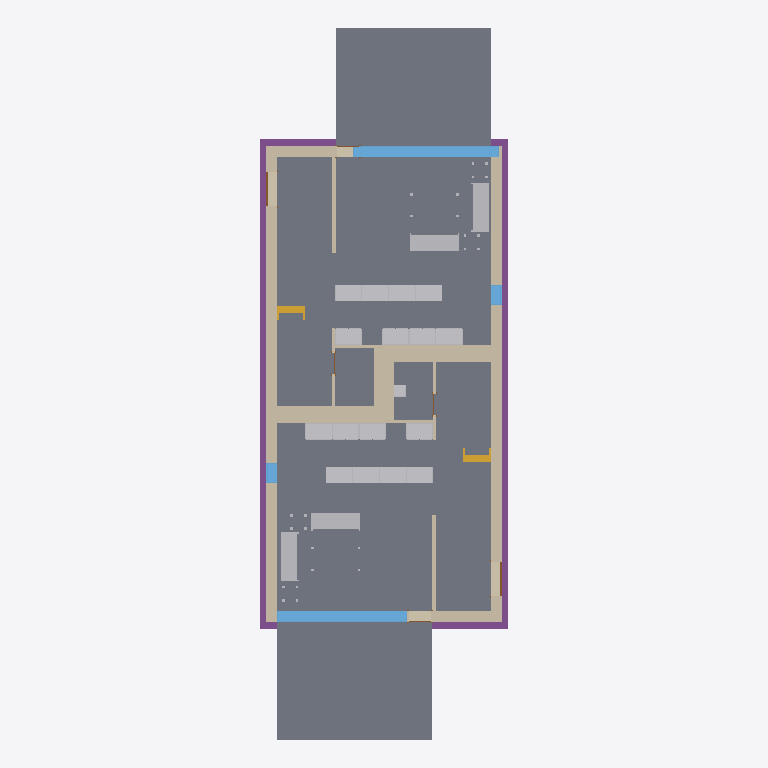
Plan cut of the same IFC building model at storey 'T/FDN' (level -1.25 m, cut at 0.15 m), seen from above with north up, elements coloured by IFC class: 23 other elements (light grey), 21 walls (beige), 8 slabs (grey), 4 footings (purple), 4 windows (light blue), 4 doors (brown), 2 stairs (yellow). Cut surfaces are drawn darker.
Extent 9.3 m × 26.6 m × 8.2 m (x, y, z). Storeys (4): T/FDN at -1.25 m; Level 1 at 0.00 m; Level 2 at 3.10 m; Roof at 6.00 m. Elements (207): 61 IfcFurnishingElement, 56 IfcWallStandardCase, 24 IfcWindow, 20 IfcSlab, 14 IfcDoor, 13 IfcCovering, 8 IfcBeam, 7 IfcFooting, 2 IfcStair, 1 IfcRoof, 1 IfcWall.

HEADER;
FILE_DESCRIPTION(('ViewDefinition [CoordinationView]'),'2;1');
FILE_NAME('0001','2011-09-07T12:28:29',(''),(''),'Autodesk Revit Architecture 2011 - 1.0','20100326_1700','');
FILE_SCHEMA(('IFC2X3'));
ENDSEC;
DATA;
#34=IFCPROJECT('1xS3BCk291UvhgP2a6eflL',#33,'0001',$,$,'Duplex Apartment','Project Status',(#27,#28),#23);
#38274=IFCSITE('1xS3BCk291UvhgP2a6eflN',#33,'Default',$,'',#38273,$,$,.ELEMENT.,(41,52,27,840000),(-87,-38,-21,-839999),-0.0,$,$);
#36=IFCBUILDING('1xS3BCk291UvhgP2a6eflK',#33,$,$,$,#25,$,$,.ELEMENT.,$,$,#35);
#39=IFCBUILDINGSTOREY('1xS3BCk291UvhgP2dvNMKI',#33,'Level 1',$,$,#38,$,$,.ELEMENT.,0.0);
#43=IFCBUILDINGSTOREY('1xS3BCk291UvhgP2dvNMQJ',#33,'Level 2',$,$,#42,$,$,.ELEMENT.,3.100000000000378);
#47=IFCBUILDINGSTOREY('1xS3BCk291UvhgP2dvNsgp',#33,'T/FDN',$,$,#46,$,$,.ELEMENT.,-1.25);
#51=IFCBUILDINGSTOREY('1xS3BCk291UvhgP2dvNtSE',#33,'Roof',$,$,#50,$,$,.ELEMENT.,6.00000000000039);
#21610=IFCSLAB('2OBrcmyk58NupXoVOHUtgP',#33,'Floor:Finish Floor - Wood:171292',$,'Floor:Finish Floor - Wood',#21583,#21609,'171292',.FLOOR.);
#21401=IFCSLAB('2OBrcmyk58NupXoVOHUtxr',#33,'Floor:Finish Floor - Wood:170352',$,'Floor:Finish Floor - Wood',#21374,#21400,'170352',.FLOOR.);
#37777=IFCSLAB('1CZILmCaHETO8tf3SgGEWh',#33,'Floor:150mm Exterior Slab on Grade:216507',$,'Floor:150mm Exterior Slab on Grade',#37767,#37776,'216507',.FLOOR.);
#37864=IFCSLAB('1CZILmCaHETO8tf3SgGEXu',#33,'Floor:150mm Exterior Slab on Grade:216552',$,'Floor:150mm Exterior Slab on Grade',#37854,#37863,'216552',.FLOOR.);
#21449=IFCSLAB('2OBrcmyk58NupXoVOHUtoa',#33,'Floor:Finish Floor - Ceramic Tile:170785',$,'Floor:Finish Floor - Ceramic Tile',#21439,#21448,'170785',.FLOOR.);
#21658=IFCSLAB('2OBrcmyk58NupXoVOHUten',#33,'Floor:Finish Floor - Ceramic Tile:171444',$,'Floor:Finish Floor - Ceramic Tile',#21648,#21657,'171444',.FLOOR.);
#3999=IFCWALLSTANDARDCASE('2O2Fr$t4X7Zf8NOew3FNqI',#33,'Basic Wall:Exterior - Brick on Block:138157',$,'Basic Wall:Exterior - Brick on Block:130892',#3986,#3998,'138157');
#4087=IFCWALLSTANDARDCASE('2O2Fr$t4X7Zf8NOew3FNhv',#33,'Basic Wall:Exterior - Brick on Block:138310',$,'Basic Wall:Exterior - Brick on Block:130892',#4074,#4086,'138310');
#23286=IFCFOOTING('0kF45Qs8L9PAM9kmb1lT5d',#33,'Wall Foundation:Bearing Footing - 900 x 300:186596',$,'Wall Foundation:Bearing Footing - 900 x 300',#23275,#23285,'186596',.STRIP_FOOTING.);
#23408=IFCFOOTING('0kF45Qs8L9PAM9kmb1lT5t',#33,'Wall Foundation:Bearing Footing - 900 x 300:186612',$,'Wall Foundation:Bearing Footing - 900 x 300',#23397,#23407,'186612',.STRIP_FOOTING.);
#21545=IFCSLAB('2OBrcmyk58NupXoVOHUtju',#33,'Floor:Finish Floor - Ceramic Tile:171261',$,'Floor:Finish Floor - Ceramic Tile',#21535,#21544,'171261',.FLOOR.);
#21497=IFCSLAB('2OBrcmyk58NupXoVOHUtjR',#33,'Floor:Finish Floor - Ceramic Tile:171230',$,'Floor:Finish Floor - Ceramic Tile',#21487,#21496,'171230',.FLOOR.);
#6426=IFCWINDOW('1hOSvn6df7F8_7GcBWlR72',#33,'PMI_Window_Revised','Window enlarged by 0.6 m and glazing improved (U 1.1)','4835mm x 2420mm',#6425,#6420,'145788',2.419999999999998,5.435);
#4287=IFCWALLSTANDARDCASE('2O2Fr$t4X7Zf8NOew3FNbT',#33,'Basic Wall:Party Wall - CMU Residential Unit Dimising Wall:139234',$,'Basic Wall:Party Wall - CMU Residential Unit Dimising Wall:128555',#4251,#4286,'139234');
#4399=IFCWALLSTANDARDCASE('2O2Fr$t4X7Zf8NOew3FKRi',#33,'Basic Wall:Party Wall - CMU Residential Unit Dimising Wall:139347',$,'Basic Wall:Party Wall - CMU Residential Unit Dimising Wall:128555',#4364,#4398,'139347');
#6531=IFCWINDOW('1hOSvn6df7F8_7GcBWlRBU',#33,'M_Fixed:4835mm x 2420mm:4835mm x 2420mm:146016',$,'4835mm x 2420mm',#6530,#6525,'146016',2.419999999999998,4.834999999999997);
#3797=IFCWALLSTANDARDCASE('2O2Fr$t4X7Zf8NOew3FNtn',#33,'Basic Wall:Exterior - Brick on Block:138062',$,'Basic Wall:Exterior - Brick on Block:130892',#3781,#3796,'138062');
#4043=IFCWALLSTANDARDCASE('2O2Fr$t4X7Zf8NOew3FNr2',#33,'Basic Wall:Exterior - Brick on Block:138237',$,'Basic Wall:Exterior - Brick on Block:130892',#4030,#4042,'138237');
#17341=IFCFURNISHINGELEMENT('2OBrcmyk58NupXoVOHUshs',#33,'M_Sofa:1830mm:1830mm:167283',$,'1830mm',#17340,#17334,'167283');
#17786=IFCFURNISHINGELEMENT('2OBrcmyk58NupXoVOHUtOy',#33,'M_Sofa:1830mm:1830mm:168377',$,'1830mm',#17785,#17779,'168377');
#17815=IFCFURNISHINGELEMENT('2OBrcmyk58NupXoVOHUtO$',#33,'M_Sofa:1830mm:1830mm:168378',$,'1830mm',#17814,#17808,'168378');
#17409=IFCFURNISHINGELEMENT('2OBrcmyk58NupXoVOHUsc7',#33,'M_Sofa:1830mm:1830mm:167426',$,'1830mm',#17408,#17402,'167426');
#23369=IFCFOOTING('0kF45Qs8L9PAM9kmb1lT5l',#33,'Wall Foundation:Bearing Footing - 900 x 300:186604',$,'Wall Foundation:Bearing Footing - 900 x 300',#23358,#23368,'186604',.STRIP_FOOTING.);
#4465=IFCWALLSTANDARDCASE('2O2Fr$t4X7Zf8NOew3FKRH',#33,'Basic Wall:Party Wall - CMU Residential Unit Dimising Wall:139374',$,'Basic Wall:Party Wall - CMU Residential Unit Dimising Wall:128555',#4430,#4464,'139374');
#24596=IFCWALLSTANDARDCASE('0iEHWY1$XA8eQeeULq4jZ1',#33,'Basic Wall:Interior - Furring (152 mm Stud):189074',$,'Basic Wall:Interior - Furring (152 mm Stud):187795',#24572,#24595,'189074');
#15856=IFCFURNISHINGELEMENT('0wkEuT1wr1kOyafLY4vyOn',#33,'M_Base Cabinet-Double Door & 2 Drawer:1000mm:1000mm:159262',$,'1000mm',#15855,#15849,'159262');
#16667=IFCFURNISHINGELEMENT('2OBrcmyk58NupXoVOHUvqo',#33,'M_Base Cabinet-Double Door & 2 Drawer:1000mm:1000mm:162487',$,'1000mm',#16666,#16660,'162487');
#15463=IFCFURNISHINGELEMENT('0wkEuT1wr1kOyafLY4vyMO',#33,'M_Base Cabinet-Double Door & 2 Drawer:1000mm:1000mm:159159',$,'1000mm',#15462,#15456,'159159');
#16149=IFCFURNISHINGELEMENT('2OBrcmyk58NupXoVOHUvGQ',#33,'M_Base Cabinet-Double Door & 2 Drawer:1000mm:1000mm:160671',$,'1000mm',#16148,#16142,'160671');
#16175=IFCFURNISHINGELEMENT('2OBrcmyk58NupXoVOHUvH8',#33,'M_Base Cabinet-Double Door & 2 Drawer:1000mm:1000mm:160717',$,'1000mm',#16174,#16168,'160717');
#16641=IFCFURNISHINGELEMENT('2OBrcmyk58NupXoVOHUvqp',#33,'M_Base Cabinet-Double Door & 2 Drawer:1000mm:1000mm:162486',$,'1000mm',#16640,#16634,'162486');
#16719=IFCFURNISHINGELEMENT('2OBrcmyk58NupXoVOHUvqy',#33,'M_Base Cabinet-Double Door & 2 Drawer:1000mm:1000mm:162489',$,'1000mm',#16718,#16712,'162489');
#16693=IFCFURNISHINGELEMENT('2OBrcmyk58NupXoVOHUvqz',#33,'M_Base Cabinet-Double Door & 2 Drawer:1000mm:1000mm:162488',$,'1000mm',#16692,#16686,'162488');
#24813=IFCWALLSTANDARDCASE('0iEHWY1$XA8eQeeULq4jE6',#33,'Basic Wall:Interior - Furring (152 mm Stud):190933',$,'Basic Wall:Interior - Furring (152 mm Stud):187795',#24800,#24812,'190933');
#16485=IFCFURNISHINGELEMENT('2OBrcmyk58NupXoVOHUvup',#33,'M_Base Cabinet-Double Door & 2 Drawer:1000mm:1000mm:162230',$,'1000mm',#16484,#16478,'162230');
#16563=IFCFURNISHINGELEMENT('2OBrcmyk58NupXoVOHUvs2',#33,'M_Base Cabinet-Double Door & 2 Drawer:1000mm:1000mm:162311',$,'1000mm',#16562,#16556,'162311');
#16615=IFCFURNISHINGELEMENT('2OBrcmyk58NupXoVOHUvtA',#33,'M_Base Cabinet-Double Door & 2 Drawer:1000mm:1000mm:162383',$,'1000mm',#16614,#16608,'162383');
#16914=IFCFURNISHINGELEMENT('2OBrcmyk58NupXoVOHUvqu',#33,'M_Base Cabinet-Double Door & 2 Drawer:1000mm:1000mm:162493',$,'1000mm',#16913,#16907,'162493');
#16971=IFCFURNISHINGELEMENT('2OBrcmyk58NupXoVOHUvqw',#33,'M_Base Cabinet-Double Door & 2 Drawer:1000mm:1000mm:162495',$,'1000mm',#16970,#16964,'162495');
#17023=IFCFURNISHINGELEMENT('2OBrcmyk58NupXoVOHUvr4',#33,'M_Base Cabinet-Double Door & 2 Drawer:1000mm:1000mm:162497',$,'1000mm',#17022,#17016,'162497');
#16589=IFCFURNISHINGELEMENT('2OBrcmyk58NupXoVOHUvsm',#33,'M_Base Cabinet-Double Door & 2 Drawer:1000mm:1000mm:162357',$,'1000mm',#16588,#16582,'162357');
#16997=IFCFURNISHINGELEMENT('2OBrcmyk58NupXoVOHUvr5',#33,'M_Base Cabinet-Double Door & 2 Drawer:1000mm:1000mm:162496',$,'1000mm',#16996,#16990,'162496');
#4131=IFCWALLSTANDARDCASE('2O2Fr$t4X7Zf8NOew3FNld',#33,'Basic Wall:Interior - Partition (92mm Stud):138584',$,'Basic Wall:Interior - Partition (92mm Stud):128360',#4118,#4130,'138584');
#4598=IFCWALLSTANDARDCASE('2O2Fr$t4X7Zf8NOew3FKGS',#33,'Basic Wall:Interior - Partition (92mm Stud):139939',$,'Basic Wall:Interior - Partition (92mm Stud):128360',#4585,#4597,'139939');
#23446=IFCFOOTING('0kF45Qs8L9PAM9kmb1lT5$',#33,'Wall Foundation:Bearing Footing - 900 x 300:186620',$,'Wall Foundation:Bearing Footing - 900 x 300',#23436,#23445,'186620',.STRIP_FOOTING.);
#4818=IFCWALLSTANDARDCASE('2O2Fr$t4X7Zf8NOew3FK9N',#33,'Basic Wall:Foundation - Concrete (417mm):140520',$,'Basic Wall:Foundation - Concrete (417mm):128676',#4805,#4817,'140520');
#4918=IFCWALLSTANDARDCASE('2O2Fr$t4X7Zf8NOew3FKE5',#33,'Basic Wall:Foundation - Concrete (417mm):140602',$,'Basic Wall:Foundation - Concrete (417mm):128676',#4905,#4917,'140602');
#24768=IFCWALLSTANDARDCASE('0iEHWY1$XA8eQeeULq4jDb',#33,'Basic Wall:Interior - Furring (152 mm Stud):190774',$,'Basic Wall:Interior - Furring (152 mm Stud):187795',#24755,#24767,'190774');
#9021=IFCSTAIR('0wkEuT1wr1kOyafLY4v_O1',#33,'Stair:Residential - 200mm Max Riser 250mm Tread:151086',$,'Stair:Residential - 200mm Max Riser 250mm Tread',#8411,$,'151086',.STRAIGHT_RUN_STAIR.);
#32116=IFCSTAIR('21ldoMpbP4VfsJ0XGY_34d',#33,'Stair:Residential - 200mm Max Riser 250mm Tread:198878',$,'Stair:Residential - 200mm Max Riser 250mm Tread',#31507,$,'198878',.STRAIGHT_RUN_STAIR.);
#24680=IFCWALLSTANDARDCASE('0iEHWY1$XA8eQeeULq4j_U',#33,'Basic Wall:Interior - Furring (152 mm Stud):189901',$,'Basic Wall:Interior - Furring (152 mm Stud):187795',#24667,#24679,'189901');
#4868=IFCWALLSTANDARDCASE('2O2Fr$t4X7Zf8NOew3FKEr',#33,'Basic Wall:Foundation - Concrete (417mm):140554',$,'Basic Wall:Foundation - Concrete (417mm):128676',#4855,#4867,'140554');
#6921=IFCWINDOW('1hOSvn6df7F8_7GcBWlRLx',#33,'M_Fixed:750mm x 2200mm:750mm x 2200mm:146885',$,'750mm x 2200mm',#6920,#6915,'146885',2.199999999999996,0.7499999999999996);
#7025=IFCWINDOW('1hOSvn6df7F8_7GcBWlRRL',#33,'M_Fixed:750mm x 2200mm:750mm x 2200mm:147051',$,'750mm x 2200mm',#7024,#7019,'147051',2.199999999999996,0.7499999999999984);
#4219=IFCWALLSTANDARDCASE('2O2Fr$t4X7Zf8NOew3FNau',#33,'Basic Wall:Interior - Partition (92mm Stud):139143',$,'Basic Wall:Interior - Partition (92mm Stud):128360',#4206,#4218,'139143');
#4508=IFCWALLSTANDARDCASE('2O2Fr$t4X7Zf8NOew3FKST',#33,'Basic Wall:Interior - Partition (92mm Stud):139682',$,'Basic Wall:Interior - Partition (92mm Stud):128360',#4495,#4507,'139682');
#4643=IFCWALLSTANDARDCASE('2O2Fr$t4X7Zf8NOew3FK80',#33,'Basic Wall:Foundation - Concrete (417mm):140479',$,'Basic Wall:Foundation - Concrete (417mm):128676',#4630,#4642,'140479');
#36423=IFCFURNISHINGELEMENT('2gRXFgjRn2HPE$YoDLX0vP',#33,'M_Vanity Cabinet-Double Door Sink Unit:450 x 450 mm:450 x 450 mm:205548',$,'450 x 450 mm',#36422,#36416,'205548');
#4553=IFCWALLSTANDARDCASE('2O2Fr$t4X7Zf8NOew3FKIu',#33,'Basic Wall:Interior - Partition (92mm Stud):139783',$,'Basic Wall:Interior - Partition (92mm Stud):128360',#4540,#4552,'139783');
#24723=IFCWALLSTANDARDCASE('0iEHWY1$XA8eQeeULq4jpl',#33,'Basic Wall:Interior - Partition (92mm Stud):190140',$,'Basic Wall:Interior - Partition (92mm Stud):128360',#24710,#24722,'190140');
#6652=IFCDOOR('1hOSvn6df7F8_7GcBWlRGQ',#33,'PMI_Fire_Rated_Door','Door specification revised for fire safety','1250mm x 2010mm',#6651,#6646,'146596',2.009999999999999,1.25);
#6757=IFCDOOR('1hOSvn6df7F8_7GcBWlRH8',#33,'M_Single-Flush:1250mm x 2010mm:1250mm x 2010mm:146678',$,'1250mm x 2010mm',#6756,#6751,'146678',2.009999999999999,1.25);
#17844=IFCFURNISHINGELEMENT('2OBrcmyk58NupXoVOHUtO_',#33,'M_Table-Coffee:0610 x 0610 x 0610mm:0610 x 0610 x 0610mm:168379',$,'0610 x 0610 x 0610mm',#17843,#17837,'168379');
#17716=IFCFURNISHINGELEMENT('2OBrcmyk58NupXoVOHUtVQ',#33,'M_Table-Coffee:0915 x 1830 x 0457mm:0915 x 1830 x 0457mm:168031',$,'0915 x 1830 x 0457mm',#17715,#17709,'168031');
#21821=IFCDOOR('1s1jVhK8z0pgKYcr9jt781',#33,'M_Single-Glass 1:0813 x 2420mm:0813 x 2420mm:171853',$,'0813 x 2420mm',#21820,#21815,'171853',2.42,0.8129999999999998);
#21929=IFCDOOR('1s1jVhK8z0pgKYcr9jt7AB',#33,'M_Single-Glass 1:0813 x 2420mm:0813 x 2420mm:171975',$,'0813 x 2420mm',#21928,#21923,'171975',2.42,0.8129999999999993);
ENDSEC;
